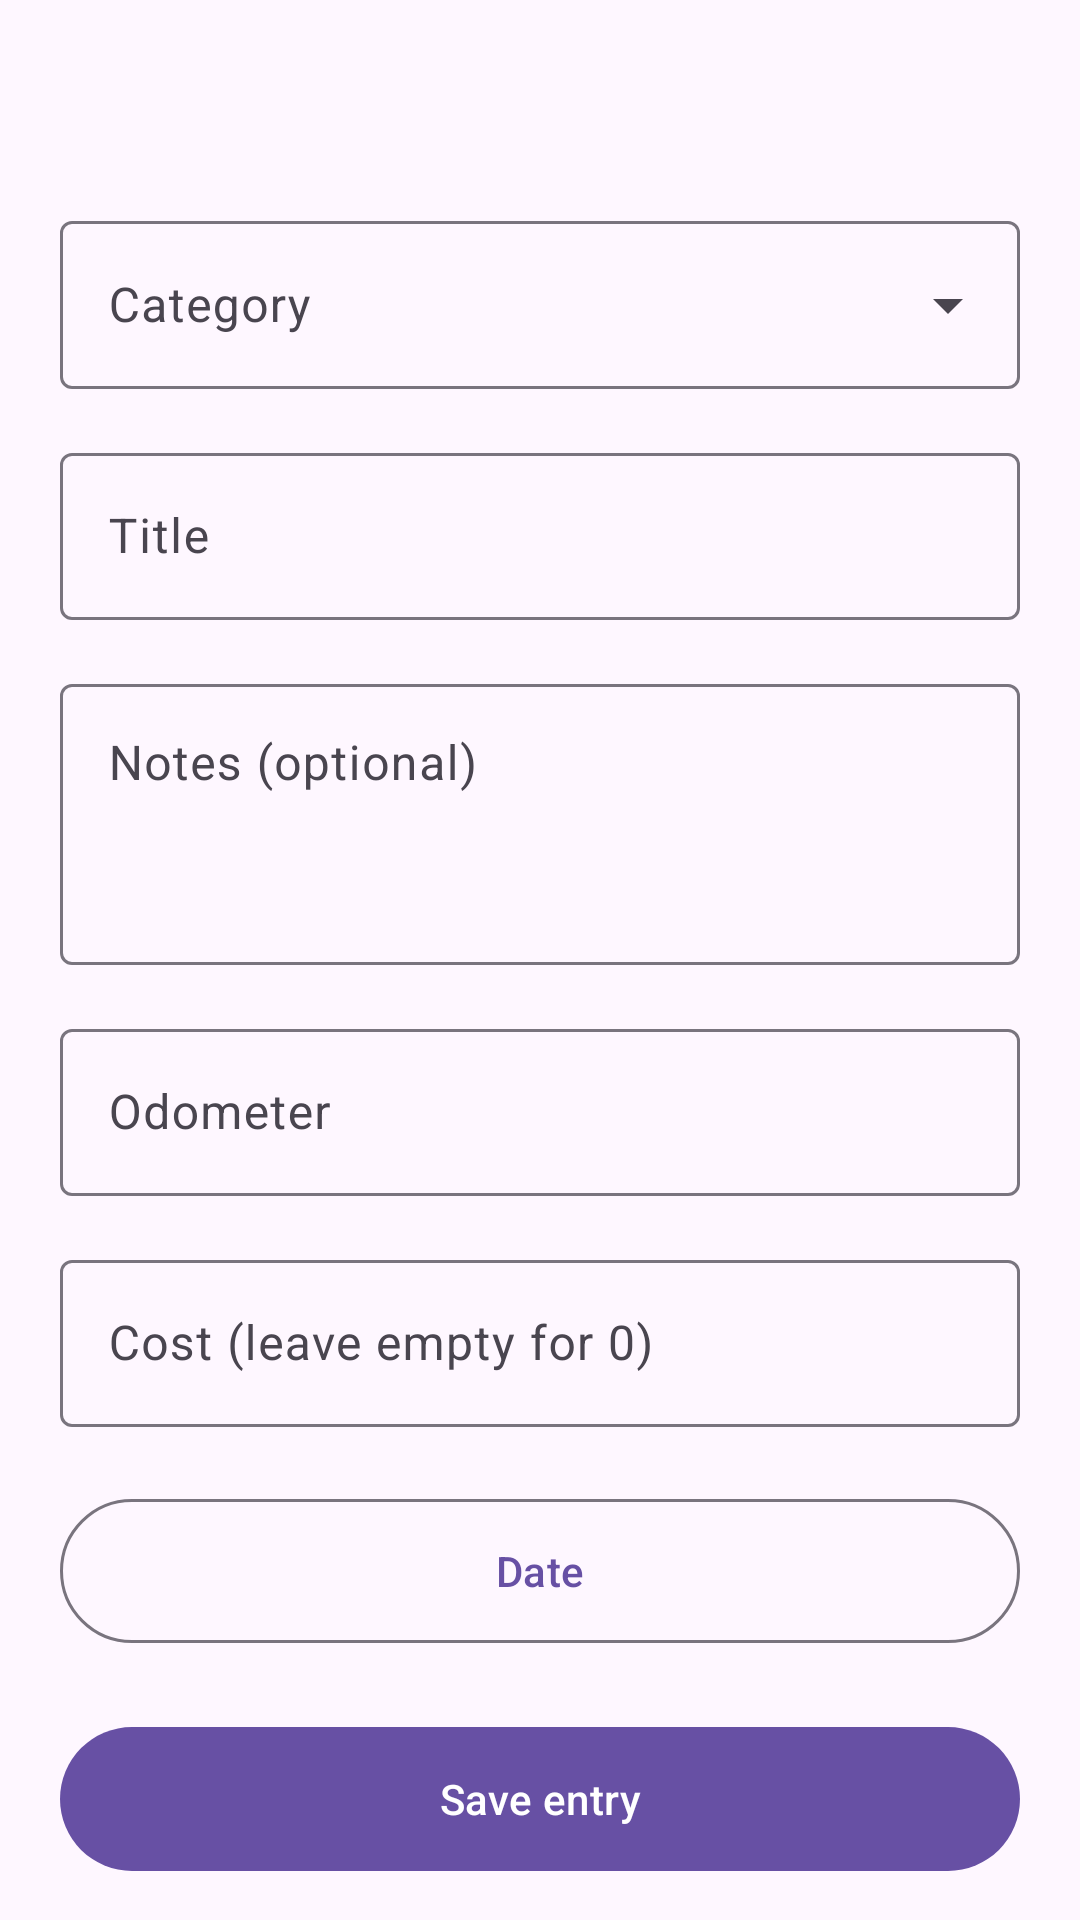

Write the Android layout XML for this screen, with the resource values it uses.
<!-- AndroidManifest.xml: application theme Theme.MotoLog -->
<!-- res/layout/repairslog_add.xml -->
<?xml version="1.0" encoding="utf-8"?>
<androidx.core.widget.NestedScrollView xmlns:android="http://schemas.android.com/apk/res/android"
    android:layout_width="match_parent"
    android:layout_height="match_parent"
    android:fillViewport="true">
<LinearLayout android:layout_width="match_parent" android:layout_height="wrap_content" android:orientation="vertical" android:padding="20dp" android:paddingBottom="32dp">
<TextView android:id="@+id/editor_heading" android:layout_width="match_parent" android:layout_height="wrap_content" android:textAppearance="?attr/textAppearanceHeadlineSmall" />
<com.google.android.material.textfield.TextInputLayout android:id="@+id/category_input" style="@style/Widget.Material3.TextInputLayout.OutlinedBox.ExposedDropdownMenu" android:layout_width="match_parent" android:layout_height="wrap_content" android:layout_marginTop="16dp" android:hint="@string/log_category">
<com.google.android.material.textfield.MaterialAutoCompleteTextView android:id="@+id/category" android:layout_width="match_parent" android:layout_height="wrap_content" android:inputType="none" android:minHeight="56dp" android:maxLines="1" android:ellipsize="end" />
</com.google.android.material.textfield.TextInputLayout>
<com.google.android.material.textfield.TextInputLayout android:layout_width="match_parent" android:layout_height="wrap_content" android:layout_marginTop="16dp" android:hint="@string/log_title" style="@style/Widget.Material3.TextInputLayout.OutlinedBox">
<com.google.android.material.textfield.TextInputEditText android:id="@+id/et_repair_type" android:layout_width="match_parent" android:layout_height="wrap_content" android:inputType="textCapSentences" />
</com.google.android.material.textfield.TextInputLayout><com.google.android.material.textfield.TextInputLayout android:layout_width="match_parent" android:layout_height="wrap_content" android:layout_marginTop="16dp" android:hint="@string/log_notes_optional" style="@style/Widget.Material3.TextInputLayout.OutlinedBox">
<com.google.android.material.textfield.TextInputEditText android:id="@+id/et_repair_notes" android:layout_width="match_parent" android:layout_height="wrap_content" android:inputType="textCapSentences|textMultiLine" android:minLines="3" android:gravity="top"/>
</com.google.android.material.textfield.TextInputLayout><com.google.android.material.textfield.TextInputLayout android:id="@+id/odometer_input" android:layout_width="match_parent" android:layout_height="wrap_content" android:layout_marginTop="16dp" android:hint="@string/log_odometer" style="@style/Widget.Material3.TextInputLayout.OutlinedBox">
<com.google.android.material.textfield.TextInputEditText android:id="@+id/et_repair_distance" android:layout_width="match_parent" android:layout_height="wrap_content" android:inputType="number" />
</com.google.android.material.textfield.TextInputLayout><com.google.android.material.textfield.TextInputLayout android:id="@+id/cost_input" android:layout_width="match_parent" android:layout_height="wrap_content" android:layout_marginTop="16dp" android:hint="@string/log_cost" style="@style/Widget.Material3.TextInputLayout.OutlinedBox">
<com.google.android.material.textfield.TextInputEditText android:id="@+id/et_repair_price" android:layout_width="match_parent" android:layout_height="wrap_content" android:inputType="numberDecimal" />
</com.google.android.material.textfield.TextInputLayout>
<com.google.android.material.button.MaterialButton android:id="@+id/log_date" style="@style/Widget.Material3.Button.OutlinedButton" android:layout_width="match_parent" android:layout_height="wrap_content" android:minHeight="56dp" android:layout_marginTop="20dp" android:text="@string/date" />
<com.google.android.material.button.MaterialButton android:id="@+id/save_log" android:layout_width="match_parent" android:layout_height="wrap_content" android:minHeight="56dp" android:layout_marginTop="20dp" android:text="@string/log_save" />
<com.google.android.material.button.MaterialButton android:id="@+id/bt_deleteRepair" style="@style/Widget.Material3.Button.TextButton" android:layout_width="match_parent" android:layout_height="wrap_content" android:minHeight="48dp" android:text="@string/delete_log" android:textColor="?attr/colorError" android:visibility="gone" />
</LinearLayout></androidx.core.widget.NestedScrollView>
<!-- resources referenced by this layout -->
<resources>
  <string name="date">Date</string>
  <string name="delete_log">Delete log</string>
  <string name="log_category">Category</string>
  <string name="log_cost">Cost (leave empty for 0)</string>
  <string name="log_notes_optional">Notes (optional)</string>
  <string name="log_odometer">Odometer</string>
  <string name="log_save">Save entry</string>
  <string name="log_title">Title</string>
  <style name="Theme.MotoLog" parent="Base.Theme.MotoLog" />
  <style name="Base.Theme.MotoLog" parent="Theme.Material3.DayNight">
          <item name="colorOnBackground">@color/black</item>
      </style>
  <color name="black">#FF000000</color>
</resources>
